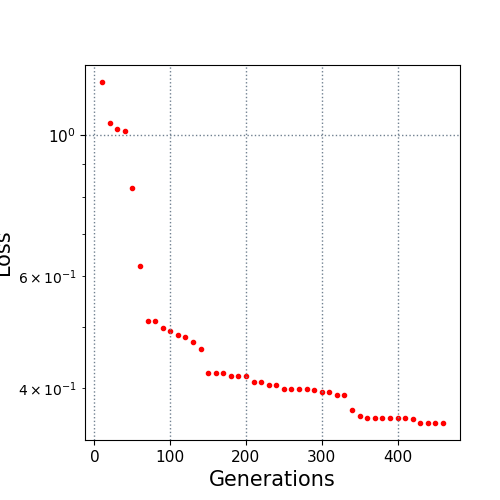

Values plotted in this chart, from the file beside it:
10.0, 1.211346
20.0, 1.046
30.0, 1.022
40.0, 1.016
50.0, 0.8256
60.0, 0.6218
70.0, 0.51
80.0, 0.51
90.0, 0.4969
100.0, 0.4926
110.0, 0.4843
120.0, 0.4808
130.0, 0.4727
140.0, 0.4603
150.0, 0.4233
160.0, 0.4233
170.0, 0.4233
180.0, 0.4179
190.0, 0.4179
200.0, 0.4179
210.0, 0.4096
220.0, 0.4096
230.0, 0.4048
240.0, 0.4048
250.0, 0.3984
260.0, 0.3984
270.0, 0.3984
280.0, 0.3984
290.0, 0.3973
300.0, 0.3944
310.0, 0.3944
320.0, 0.3908
330.0, 0.3908
340.0, 0.3695
350.0, 0.3613
360.0, 0.3598
370.0, 0.3598
380.0, 0.3598
390.0, 0.3598
400.0, 0.3598
410.0, 0.3598
420.0, 0.3572
430.0, 0.3528
440.0, 0.3528
450.0, 0.3528
460.0, 0.3528
